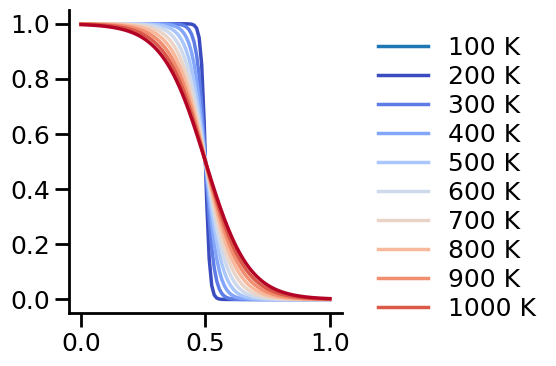

Write the Python code that produced this figure.

import matplotlib as mpl
#Para graficar los datos
import matplotlib.pyplot as plt
#Para las animaciones de las graficas
#Herramientas por si se ocupa a la hora de graficar datos
import numpy as np
# Import animation package
from matplotlib.animation import FuncAnimation


# Fermi-Dirac Distribution
#Regresa un flotante
#Esta es la función de actualización
def fermi(E: float, E_f: float, T: float) -> float:
    k_b = 8.617 * (10**-5) # eV/K
    return 1/(np.exp((E - E_f)/(k_b * T)) + 1)


# Función de animación
def animate(i):
    x = np.linspace(0, 1, 100)
    y = fermi(x, 0.5, T[i])
    #Trato de limpiar la data
    f_d.set_data([], [])
    #####
    f_d.set_data(x, y)
    f_d.set_color(colors(i))
    temp.set_text(str(int(T[i])) + ' K')
    temp.set_color(colors(i))

    

# General plot parameters
mpl.rcParams['font.family'] = 'Avenir'
mpl.rcParams['font.size'] = 18
mpl.rcParams['axes.linewidth'] = 2
mpl.rcParams['axes.spines.top'] = False
mpl.rcParams['axes.spines.right'] = False
mpl.rcParams['xtick.major.size'] = 10
mpl.rcParams['xtick.major.width'] = 2
mpl.rcParams['ytick.major.size'] = 10
mpl.rcParams['ytick.major.width'] = 2 

# Create figure and add axes
fig = plt.figure(figsize=(6, 4))
ax = fig.add_subplot(111)

# Temperature values
T = np.linspace(100, 1000, 10)

# Get colors from coolwarm colormap
colors = plt.get_cmap('coolwarm', 10)



# Create variable reference to plot
f_d, = ax.plot([], [], linewidth=2.5)
# Add text annotation and create variable reference
temp = ax.text(1, 1, '', ha='right', va='top', fontsize=24)




# Plot F-D data
for i in range(len(T)):
    x = np.linspace(0, 1, 100)
    y = fermi(x, 0.5, T[i])
    ax.plot(x, y, color=colors(i), linewidth=2.5)

    




# Add legend
labels = ['100 K', '200 K', '300 K', '400 K', '500 K', '600 K', 
          '700 K', '800 K', '900 K', '1000 K']
ax.legend(labels, bbox_to_anchor=(1.05, -0.1), loc='lower left', 
          frameon=False, labelspacing=0.2)


# Animation call
ani = FuncAnimation(fig=fig, func=animate, frames=range(len(T)), interval=300, repeat=True)




# Ensure the entire plot is visible
fig.tight_layout()


plt.show()